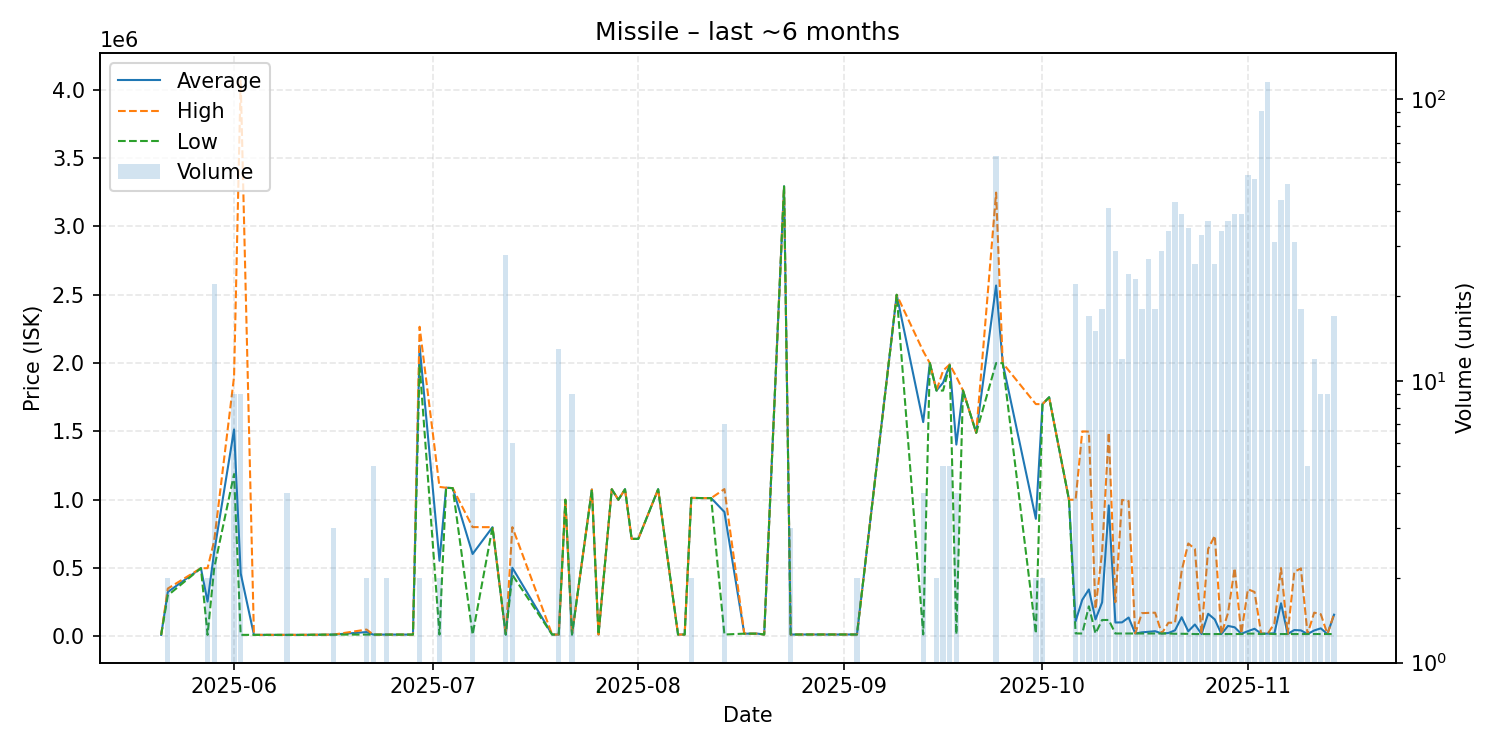

Values plotted in this chart, from the file beside it:
date, average, highest, lowest, order_count, volume
2025-05-21, 11010, 11010, 11010, 1, 1
2025-05-22, 324800, 349900, 299700, 2, 2
2025-05-27, 499100, 499100, 499100, 1, 1
2025-05-28, 255005, 499000, 11010, 2, 2
2025-05-29, 617573, 699700, 499100, 10, 22
2025-06-01, 1514333, 1900000, 1188000, 6, 9
2025-06-02, 461676, 4067000, 11010, 2, 9
2025-06-04, 11020, 11020, 11020, 1, 1
2025-06-07, 11010, 11010, 11010, 1, 1
2025-06-09, 11010, 11010, 11010, 1, 4
2025-06-11, 11010, 11010, 11010, 1, 1
2025-06-16, 13040, 13040, 13040, 1, 3
2025-06-21, 31575, 50000, 13150, 2, 2
2025-06-22, 13150, 13150, 13150, 2, 5
2025-06-24, 13200, 13200, 13200, 2, 2
2025-06-28, 13200, 13200, 13200, 1, 1
2025-06-29, 2127500, 2266000, 1989000, 2, 2
2025-07-02, 553600, 1094000, 13200, 2, 2
2025-07-03, 1088000, 1088000, 1088000, 1, 1
2025-07-04, 1085000, 1085000, 1085000, 1, 1
2025-07-07, 603100, 799800, 13200, 3, 4
2025-07-10, 799200, 799200, 799200, 1, 1
2025-07-12, 13170, 13200, 13160, 4, 28
2025-07-13, 501960, 799400, 449950, 4, 6
2025-07-19, 13380, 13380, 13380, 1, 1
2025-07-20, 13377, 13380, 13370, 3, 13
2025-07-21, 1000000, 1000000, 1000000, 1, 1
2025-07-22, 13520, 13520, 13520, 1, 9
2025-07-25, 1075000, 1075000, 1075000, 1, 1
2025-07-26, 13520, 13520, 13520, 1, 1
2025-07-28, 1077000, 1077000, 1077000, 1, 1
2025-07-29, 1000000, 1000000, 1000000, 1, 1
2025-07-30, 1077000, 1077000, 1077000, 1, 1
2025-07-31, 713600, 713600, 713600, 1, 1
2025-08-01, 713600, 713600, 713600, 1, 1
2025-08-04, 1077000, 1077000, 1077000, 1, 1
2025-08-07, 13520, 13520, 13520, 1, 1
2025-08-08, 13520, 13520, 13520, 1, 1
2025-08-09, 1013500, 1014000, 1013000, 2, 2
2025-08-11, 1012000, 1012000, 1012000, 1, 1
2025-08-12, 1012000, 1012000, 1012000, 1, 1
2025-08-14, 910529, 1078000, 13700, 6, 7
2025-08-17, 20000, 20000, 20000, 1, 1
2025-08-19, 20000, 20000, 20000, 1, 1
2025-08-20, 13610, 13610, 13610, 1, 1
2025-08-23, 3294000, 3294000, 3294000, 1, 1
2025-08-24, 13757, 13760, 13750, 3, 3
2025-08-29, 13770, 13770, 13770, 1, 1
2025-08-30, 13780, 13780, 13780, 1, 1
2025-09-01, 13780, 13780, 13780, 1, 1
2025-09-03, 13820, 13820, 13820, 1, 2
2025-09-09, 2500000, 2500000, 2500000, 1, 1
2025-09-13, 1568518, 2087000, 14070, 4, 4
2025-09-14, 2000000, 2000000, 2000000, 1, 1
2025-09-15, 1799500, 1800000, 1799000, 2, 2
2025-09-16, 1856600, 1945000, 1799000, 5, 5
2025-09-17, 1989400, 1990000, 1984000, 5, 5
2025-09-18, 1403792, 1900000, 15170, 4, 4
2025-09-19, 1800000, 1800000, 1800000, 1, 1
2025-09-21, 1490000, 1490000, 1490000, 1, 1
... 46 more rows
